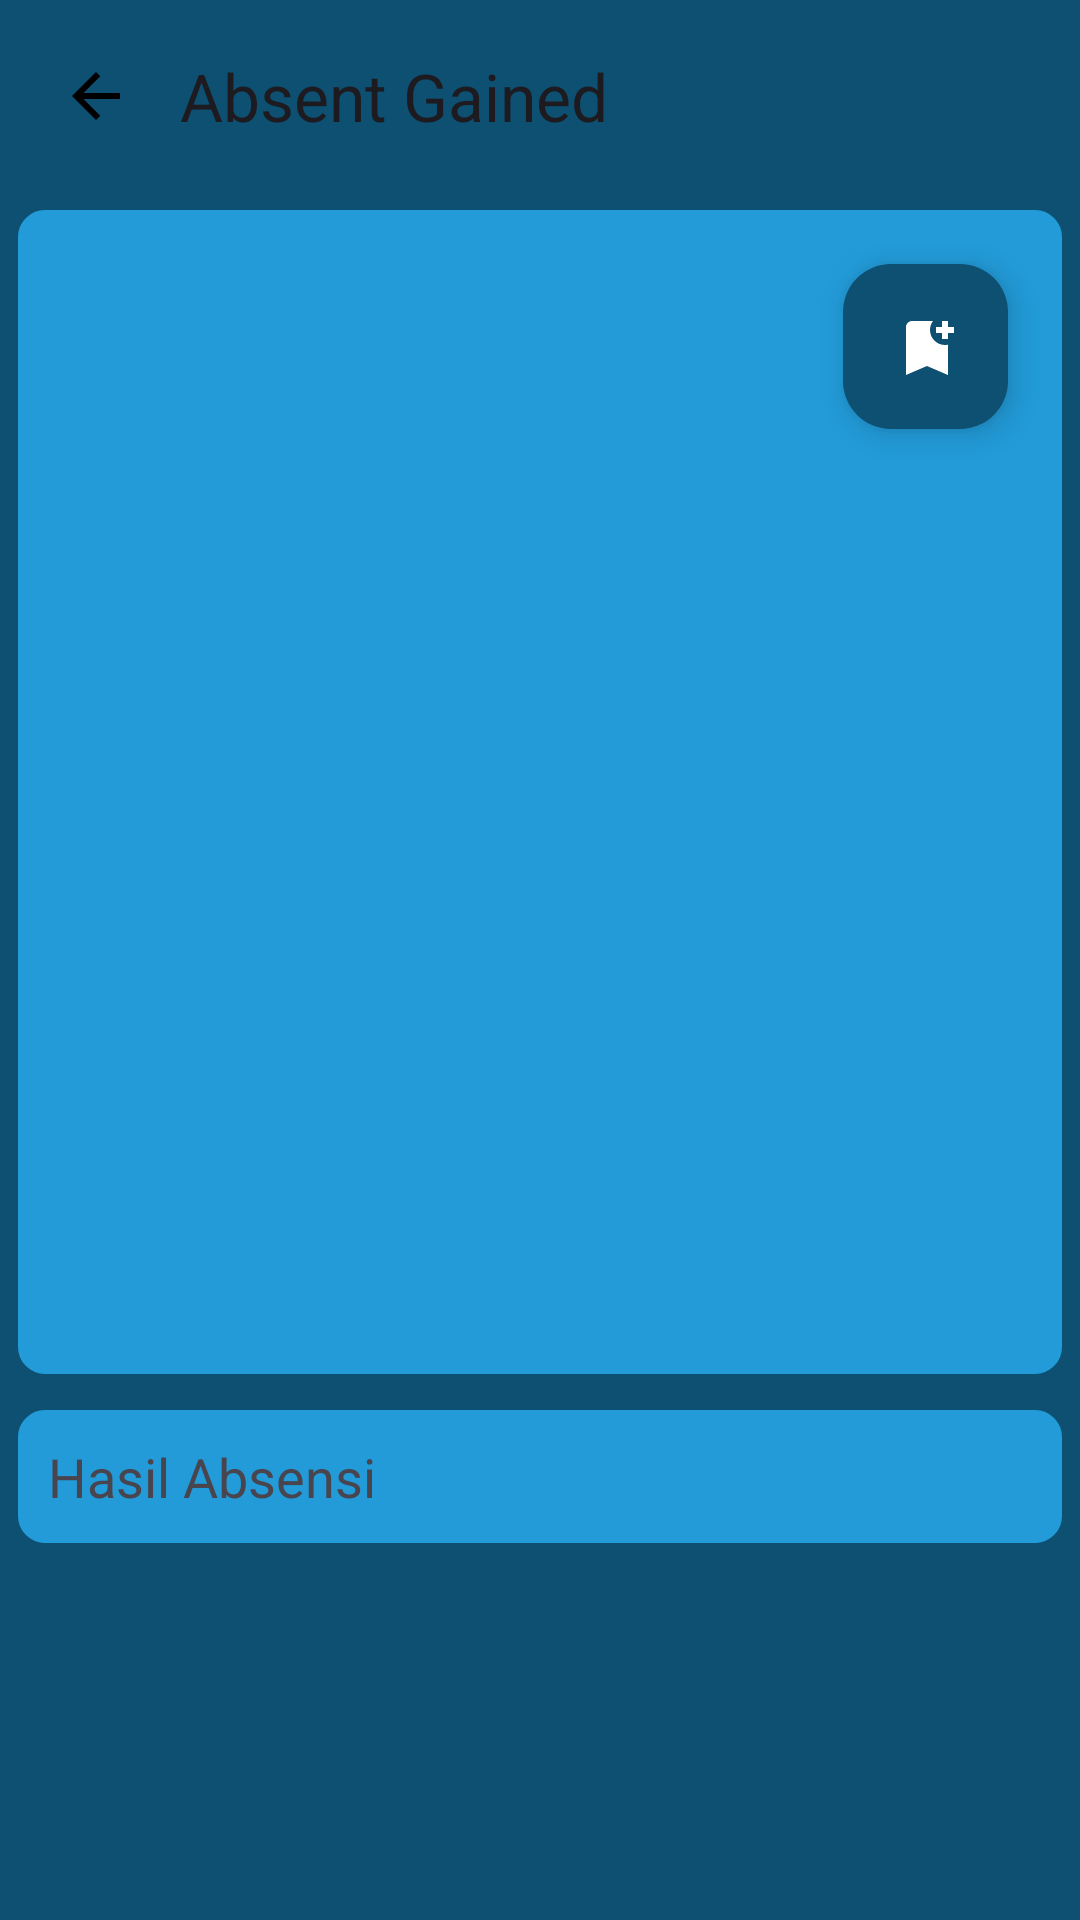

Layout XML and referenced resources for this Android screen:
<!-- AndroidManifest.xml: application theme Theme.ATHENA -->
<!-- res/layout/activity_result.xml -->
<?xml version="1.0" encoding="utf-8"?>
<ScrollView xmlns:android="http://schemas.android.com/apk/res/android"
    xmlns:app="http://schemas.android.com/apk/res-auto"
    xmlns:tools="http://schemas.android.com/tools"
    android:id="@+id/main"
    android:layout_width="match_parent"
    android:layout_height="match_parent"
    android:background="?attr/colorPrimary"
    tools:context=".ui.features.cam.ResultActivity">

    <androidx.constraintlayout.widget.ConstraintLayout
        android:layout_width="match_parent"
        android:layout_height="wrap_content">

        <ImageView
            android:id="@+id/btn_back"
            android:layout_width="wrap_content"
            android:layout_height="wrap_content"
            android:layout_marginStart="20dp"
            android:layout_marginTop="20dp"
            android:contentDescription="@string/back_button"
            android:elevation="5dp"
            android:src="@drawable/baseline_arrow_back_24"
            app:layout_constraintStart_toStartOf="parent"
            app:layout_constraintTop_toTopOf="parent"/>

        <com.google.android.material.appbar.MaterialToolbar
            android:id="@+id/toolbar"
            android:layout_width="match_parent"
            android:layout_height="wrap_content"
            android:background="?attr/colorPrimary"
            app:layout_constraintEnd_toEndOf="parent"
            app:layout_constraintStart_toEndOf="parent"
            app:layout_constraintTop_toTopOf="parent"
            app:title="@string/analyze_completed"
            app:titleMarginStart="60dp"
            app:titleTextColor="?android:textColorPrimary" />

        <ImageView
            android:id="@+id/result_image"
            android:layout_width="match_parent"
            android:layout_height="400dp"
            android:background="@drawable/image_border"
            android:contentDescription="@string/preview_image"
            android:padding="6dp"
            android:scaleType="fitCenter"
            app:layout_constraintEnd_toEndOf="parent"
            app:layout_constraintStart_toStartOf="parent"
            app:layout_constraintTop_toBottomOf="@+id/toolbar"
            app:srcCompat="@drawable/ic_place_holder" />

        <TextView
            android:id="@+id/result_text"
            android:layout_width="match_parent"
            android:layout_height="wrap_content"
            android:background="@drawable/image_border"
            android:padding="16dp"
            android:text="@string/result"
            android:textSize="18sp"
            app:layout_constraintEnd_toEndOf="parent"
            app:layout_constraintStart_toStartOf="parent"
            app:layout_constraintTop_toBottomOf="@+id/result_image" />

        <com.google.android.material.floatingactionbutton.FloatingActionButton
            android:id="@+id/saveButton"
            android:layout_width="55dp"
            android:layout_height="55dp"
            android:layout_margin="24dp"
            android:backgroundTint="?attr/colorPrimary"
            android:contentDescription="@string/save_result"
            app:fabSize="normal"
            app:layout_constraintEnd_toEndOf="@+id/result_image"
            app:layout_constraintTop_toBottomOf="@+id/toolbar"
            app:srcCompat="@drawable/baseline_bookmark_add_24" />

    </androidx.constraintlayout.widget.ConstraintLayout>

</ScrollView>
<!-- resources referenced by this layout -->
<resources>
  <!-- drawable baseline_arrow_back_24 (drawable) -->
  <vector xmlns:android="http://schemas.android.com/apk/res/android"
      android:width="24dp"
      android:height="24dp"
      android:autoMirrored="true"
      android:color="?attr/colorSurface"
      android:viewportWidth="24"
      android:viewportHeight="24">
  
      <path
          android:fillColor="?attr/colorSurface"
          android:pathData="M20,11H7.83l5.59,-5.59L12,4l-8,8 8,8 1.41,-1.41L7.83,13H20v-2z" />
  
  </vector>
  <!-- drawable baseline_bookmark_add_24 (drawable) -->
  <vector xmlns:android="http://schemas.android.com/apk/res/android" android:height="24dp" android:tint="?attr/colorOnTertiary" android:viewportHeight="24" android:viewportWidth="24" android:width="24dp">
        
      <path android:fillColor="@android:color/white" android:pathData="M21,7h-2v2h-2V7h-2V5h2V3h2v2h2V7zM19,21l-7,-3l-7,3V5c0,-1.1 0.9,-2 2,-2l7,0c-0.63,0.84 -1,1.87 -1,3c0,2.76 2.24,5 5,5c0.34,0 0.68,-0.03 1,-0.1V21z"/>
      
  </vector>
  <!-- drawable image_border (drawable) -->
  <?xml version="1.0" encoding="utf-8"?>
  <shape xmlns:android="http://schemas.android.com/apk/res/android"
      android:shape="rectangle">
      <solid android:color="?attr/colorSecondary" />
      <stroke
          android:width="6dp"
          android:color="?attr/colorPrimary" />
      <corners android:radius="12dp" />
  </shape>
  <string name="analyze_completed">Absent Gained</string>
  <string name="back_button">back button</string>
  <string name="preview_image">preview image</string>
  <string name="result">Hasil Absensi</string>
  <string name="save_result">Save Absensi</string>
  <style name="Theme.ATHENA" parent="Base.Theme.ATHENA" />
  <style name="Base.Theme.ATHENA" parent="Theme.Material3.DayNight.NoActionBar">
          
          
          <item name="colorPrimary">@color/the_darker_blue</item>
          <item name="colorOnPrimary">@color/white</item>
          <item name="colorOnPrimaryContainer">@color/white</item>
          <item name="colorSecondary">@color/blue</item>
          <item name="colorOnSecondary">@color/white</item>
          <item name="colorSurface">@color/black</item>
      </style>
  <color name="the_darker_blue">#0D5072</color>
  <color name="white">#FFFFFFFF</color>
  <color name="blue">#229BD8</color>
  <color name="black">#FF000000</color>
</resources>
